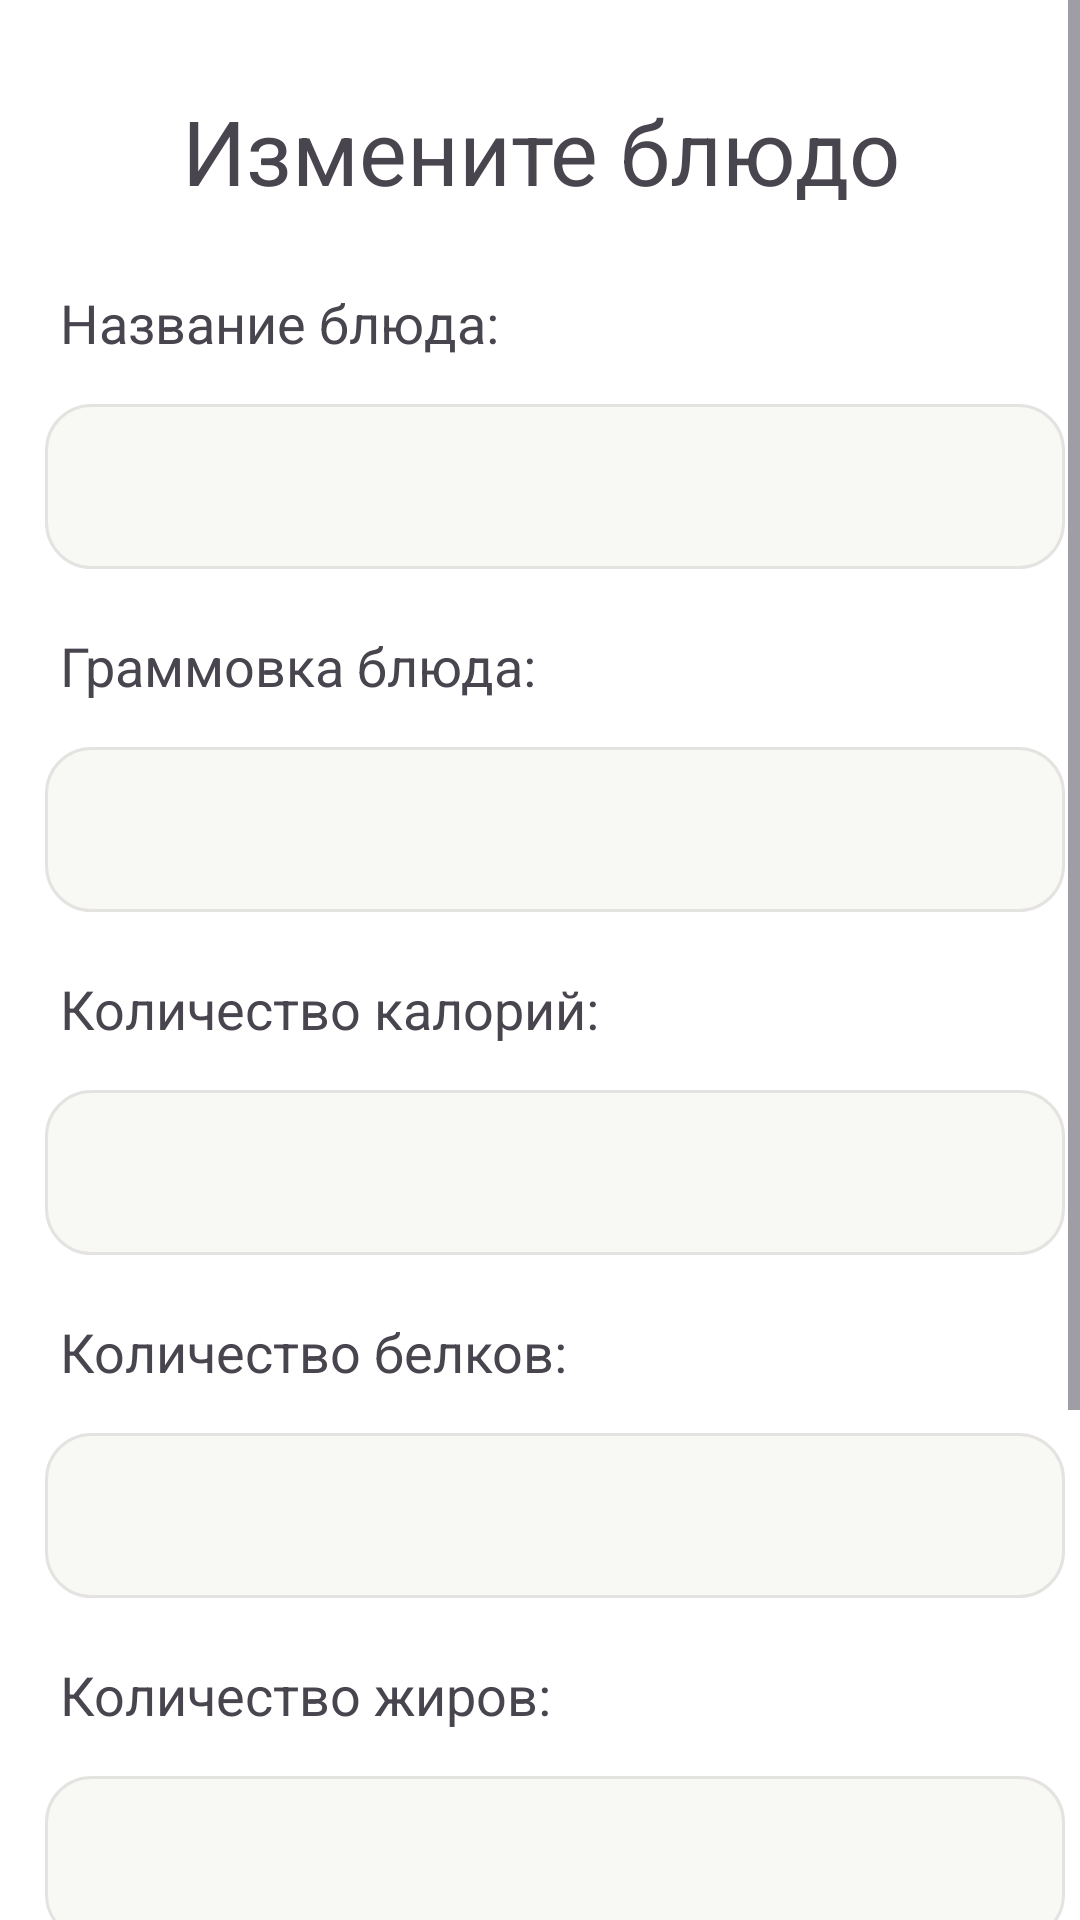

Layout XML and referenced resources for this Android screen:
<!-- AndroidManifest.xml: application theme Theme.Listochek -->
<!-- res/layout/activity_edit_meal.xml -->
<?xml version="1.0" encoding="utf-8"?>
<androidx.constraintlayout.widget.ConstraintLayout xmlns:android="http://schemas.android.com/apk/res/android"
    xmlns:app="http://schemas.android.com/apk/res-auto"
    xmlns:tools="http://schemas.android.com/tools"
    android:layout_width="match_parent"
    android:layout_height="match_parent"
    tools:context=".EditMealActivity"
    android:background="#FFFFFF">

    <ScrollView
        android:layout_width="match_parent"
        android:layout_height="wrap_content"
        app:layout_constraintTop_toTopOf="parent"
        app:layout_constraintBottom_toBottomOf="parent"
        app:layout_constraintStart_toStartOf="parent"
        app:layout_constraintEnd_toEndOf="parent">

        <LinearLayout
            android:layout_width="match_parent"
            android:layout_height="wrap_content"
            android:orientation="vertical"
            android:background="#FFFFFF"
            app:layout_constraintTop_toTopOf="parent"
            app:layout_constraintBottom_toBottomOf="parent"
            app:layout_constraintStart_toStartOf="parent"
            app:layout_constraintEnd_toEndOf="parent">

            <TextView
                android:id="@+id/backText"
                android:layout_width="wrap_content"
                android:layout_height="wrap_content"
                android:layout_gravity="center"
                android:layout_marginTop="30dp"
                android:layout_marginBottom="25dp"
                android:text="Измените блюдо"
                android:textAlignment="center"
                android:textSize="30dp"
                android:textStyle="normal"/>

            <LinearLayout
                android:id="@+id/nameLayout"
                android:layout_width="wrap_content"
                android:layout_height="wrap_content"
                android:orientation="vertical"
                android:layout_marginBottom="20dp"
                android:layout_gravity="center">

                <TextView
                    android:id="@+id/nameTextView"
                    android:layout_width="wrap_content"
                    android:layout_height="wrap_content"
                    android:text="Название блюда:"
                    android:textSize="18dp"
                    android:textStyle="normal"
                    android:layout_gravity="left"
                    android:layout_marginBottom="15dp"
                    android:layout_marginStart="15dp"/>

                <EditText
                    android:id="@+id/editTextName"
                    android:layout_width="340dp"
                    android:layout_height="55dp"
                    android:background="@drawable/edittext_background"
                    android:padding="10dp"
                    android:layout_gravity="left"
                    android:inputType="textPersonName"
                    android:layout_marginStart="10dp">
                </EditText>
            </LinearLayout>

            <LinearLayout
                android:id="@+id/weightLayout"
                android:layout_width="wrap_content"
                android:layout_height="wrap_content"
                android:orientation="vertical"
                android:layout_marginBottom="20dp"
                android:layout_gravity="center">

                <TextView
                    android:id="@+id/weightTextView"
                    android:layout_width="wrap_content"
                    android:layout_height="wrap_content"
                    android:text="Граммовка блюда:"
                    android:textSize="18dp"
                    android:textStyle="normal"
                    android:layout_gravity="left"
                    android:layout_marginBottom="15dp"
                    android:layout_marginStart="15dp"/>

                <EditText
                    android:id="@+id/editTextWeight"
                    android:layout_width="340dp"
                    android:layout_height="55dp"
                    android:background="@drawable/edittext_background"
                    android:padding="10dp"
                    android:layout_gravity="left"
                    android:inputType="number"
                    android:layout_marginStart="10dp"/>
            </LinearLayout>

            <LinearLayout
                android:id="@+id/caloriesLayout"
                android:layout_width="wrap_content"
                android:layout_height="wrap_content"
                android:orientation="vertical"
                android:layout_marginBottom="20dp"
                android:layout_gravity="center">

                <TextView
                    android:id="@+id/caloriesTextView"
                    android:layout_width="wrap_content"
                    android:layout_height="wrap_content"
                    android:text="Количество калорий:"
                    android:textSize="18dp"
                    android:textStyle="normal"
                    android:layout_gravity="left"
                    android:layout_marginBottom="15dp"
                    android:layout_marginStart="15dp"/>

                <EditText
                    android:id="@+id/editTextCalories"
                    android:layout_width="340dp"
                    android:layout_height="55dp"
                    android:background="@drawable/edittext_background"
                    android:padding="10dp"
                    android:layout_gravity="left"
                    android:inputType="number"
                    android:layout_marginStart="10dp"/>
            </LinearLayout>

            <LinearLayout
                android:id="@+id/proteinsLayout"
                android:layout_width="wrap_content"
                android:layout_height="wrap_content"
                android:orientation="vertical"
                android:layout_marginBottom="20dp"
                android:layout_gravity="center">

                <TextView
                    android:id="@+id/proteinTextView"
                    android:layout_width="wrap_content"
                    android:layout_height="wrap_content"
                    android:text="Количество белков:"
                    android:textSize="18dp"
                    android:textStyle="normal"
                    android:layout_gravity="left"
                    android:layout_marginBottom="15dp"
                    android:layout_marginStart="15dp"/>

                <EditText
                    android:id="@+id/editTextProtein"
                    android:layout_width="340dp"
                    android:layout_height="55dp"
                    android:background="@drawable/edittext_background"
                    android:padding="10dp"
                    android:layout_gravity="left"
                    android:inputType="number"
                    android:layout_marginStart="10dp"/>
            </LinearLayout>

            <LinearLayout
                android:id="@+id/fatsLayout"
                android:layout_width="wrap_content"
                android:layout_height="wrap_content"
                android:orientation="vertical"
                android:layout_marginBottom="20dp"
                android:layout_gravity="center">

                <TextView
                    android:id="@+id/fatsTextView"
                    android:layout_width="wrap_content"
                    android:layout_height="wrap_content"
                    android:text="Количество жиров:"
                    android:textSize="18dp"
                    android:textStyle="normal"
                    android:layout_gravity="left"
                    android:layout_marginBottom="15dp"
                    android:layout_marginStart="15dp"/>

                <EditText
                    android:id="@+id/editTextFats"
                    android:layout_width="340dp"
                    android:layout_height="55dp"
                    android:background="@drawable/edittext_background"
                    android:padding="10dp"
                    android:layout_gravity="left"
                    android:inputType="number"
                    android:layout_marginStart="10dp"/>
            </LinearLayout>

            <LinearLayout
                android:id="@+id/carbohydratesLayout"
                android:layout_width="wrap_content"
                android:layout_height="wrap_content"
                android:orientation="vertical"
                android:layout_marginBottom="20dp"
                android:layout_gravity="center">

                <TextView
                    android:id="@+id/carbohydratesTextView"
                    android:layout_width="wrap_content"
                    android:layout_height="wrap_content"
                    android:text="Количество углеводов:"
                    android:textSize="18dp"
                    android:textStyle="normal"
                    android:layout_gravity="left"
                    android:layout_marginBottom="15dp"
                    android:layout_marginStart="15dp"/>

                <EditText
                    android:id="@+id/editTextCarbs"
                    android:layout_width="340dp"
                    android:layout_height="55dp"
                    android:background="@drawable/edittext_background"
                    android:padding="10dp"
                    android:layout_gravity="left"
                    android:inputType="number"
                    android:layout_marginStart="10dp"/>
            </LinearLayout>

            <com.google.android.material.button.MaterialButton
                android:id="@+id/buttonSave"
                android:layout_width="200dp"
                android:layout_height="60dp"
                android:text="Сохранить"
                app:backgroundTint="#B1E996"
                android:layout_gravity="center"
                android:background="@drawable/button_corner"
                app:cornerRadius="15dp"
                android:textSize="20dp"
                android:layout_margin="15dp"/>
        </LinearLayout>
    </ScrollView>
</androidx.constraintlayout.widget.ConstraintLayout>
<!-- resources referenced by this layout -->
<resources>
  <!-- drawable button_corner (drawable) -->
  <?xml version="1.0" encoding="utf-8"?>
  <shape xmlns:android="http://schemas.android.com/apk/res/android">
      <solid android:color="#B1E996"/>
      <corners android:radius="15dp"/>
  </shape>
  <!-- drawable edittext_background (drawable) -->
  <?xml version="1.0" encoding="utf-8"?>
      <shape xmlns:android="http://schemas.android.com/apk/res/android">
          <solid android:color="#F8F8F4"/>
          <corners android:radius="15dp"/>
      <stroke
          android:width="1dp"
          android:color="#E5E3E1"/>
      </shape>
  <style name="Theme.Listochek" parent="Base.Theme.Listochek" />
  <style name="Base.Theme.Listochek" parent="Theme.Material3.DayNight.NoActionBar">
          
          
      </style>
</resources>
